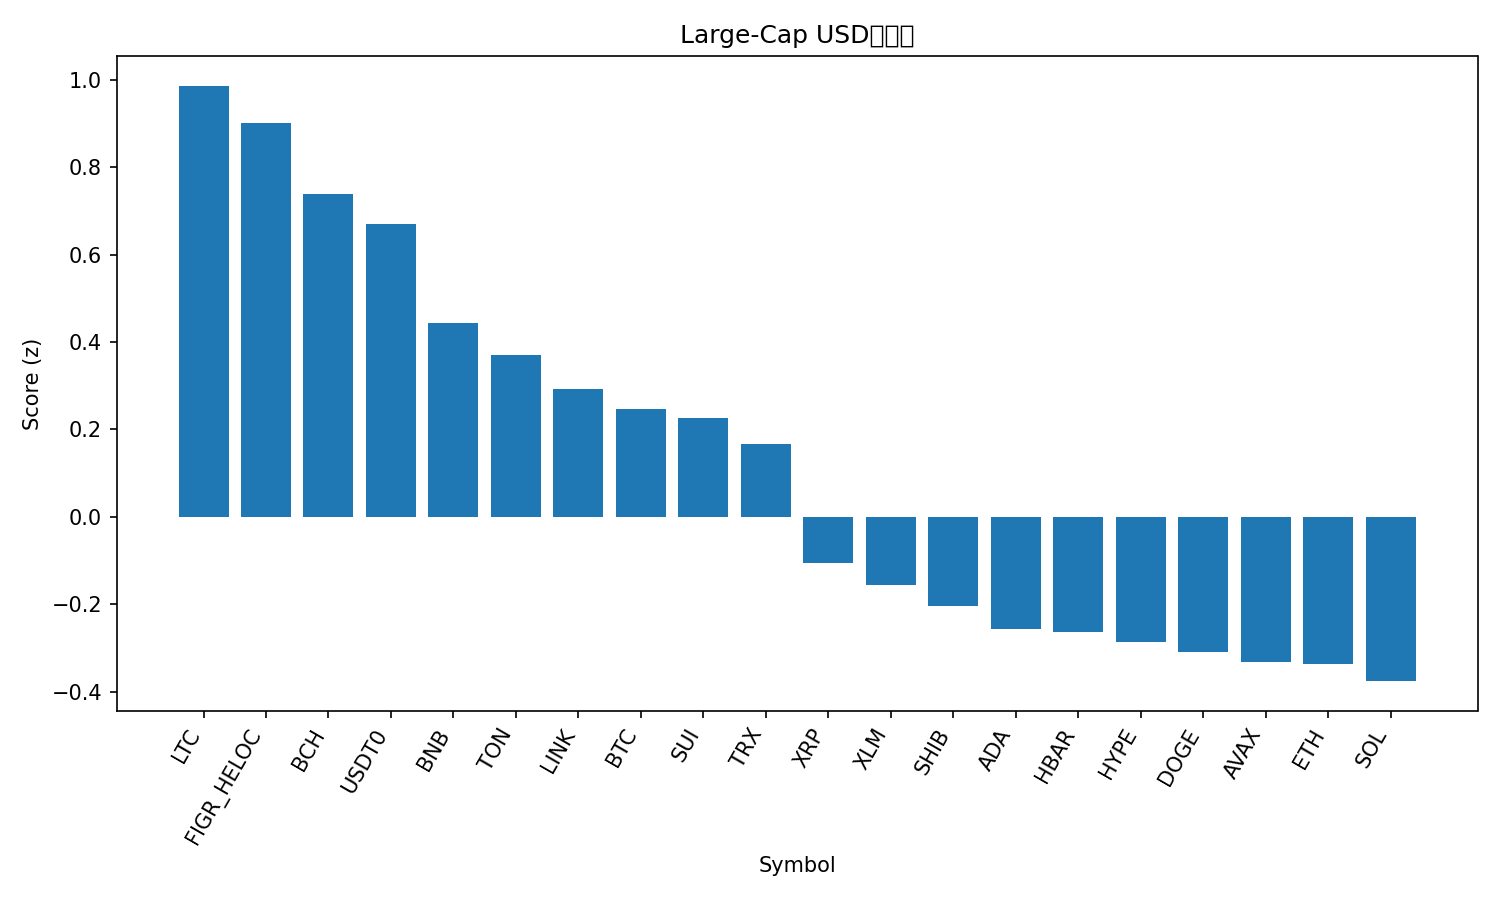

The data file committed next to this chart (first rows):
rank, name, symbol, price, pct_1h, pct_24h, pct_7d, pct_1h_vs_btc, pct_24h_vs_btc, pct_7d_vs_btc, market_cap_rank, market_cap, volume_usd, score
1, Litecoin, LTC, 130.2, -3.319, 9.705, 10.16, -2.025, 10.62, 10.7, 25, 9981193019, 2394746767, 0.9858
2, Figure Heloc, FIGR_HELOC, 1.03, 0.01616, 1.349, 2.176, 1.31, 2.263, 2.713, 17, 13343233619, 121497221, 0.9001
3, Bitcoin Cash, BCH, 591.9, -0.4159, 2.428, -1.403, 0.8782, 3.343, -0.8662, 22, 11799832176, 373060606, 0.7373
4, USDT0, USDT0, 0.9997, -0.03463, -0.05902, -0.05617, 1.26, 0.8554, 0.4802, 31, 7069523576, 650244692, 0.6696
5, BNB, BNB, 1235, -1.578, -0.8785, 8.159, -0.2836, 0.03592, 8.696, 4, 171686347051, 4546349460, 0.4441
6, Toncoin, TON, 2.73, -0.6926, 0.113, -3.182, 0.6015, 1.027, -2.646, 33, 6861173497, 155069203, 0.3695
7, Chainlink, LINK, 22.22, -2.115, 2.832, -0.7032, -0.8205, 3.746, -0.1668, 14, 15063923702, 948880715, 0.2918
8, Bitcoin, BTC, 120319, -1.294, -0.9145, -0.5364, 0.0, 0.0, 0.0, 1, 2398519436020, 65383461195, 0.2468
9, Sui, SUI, 3.42, -1.378, 1.208, -4.272, -0.08398, 2.123, -3.735, 18, 12428090053, 971527568, 0.2266
10, TRON, TRX, 0.3323, -0.9447, -1.318, -3.004, 0.3494, -0.4039, -2.467, 10, 31525550672, 738370780, 0.1671
11, XRP, XRP, 2.79, -1.358, -1.055, -7.736, -0.06403, -0.141, -7.199, 5, 167263249683, 4489035150, -0.1045
12, Stellar, XLM, 0.3773, -1.964, -0.1041, -6.475, -0.6699, 0.8104, -5.938, 19, 12089461836, 231635371, -0.1567
13, Shiba Inu, SHIB, 1.184e-05, -2, -0.9408, -5.324, -0.7058, -0.02635, -4.788, 32, 6989319049, 149651236, -0.2029
14, Cardano, ADA, 0.8033, -2.126, -0.7135, -6.33, -0.8317, 0.201, -5.794, 11, 29377831936, 1221516901, -0.2556
15, Hedera, HBAR, 0.2115, -2.386, -0.6364, -4.625, -1.092, 0.278, -4.088, 26, 8980760513, 242215004, -0.2638
16, Hyperliquid, HYPE, 44.05, -2.528, 1.712, -9.948, -1.233, 2.626, -9.412, 20, 11939720135, 406800982, -0.286
17, Dogecoin, DOGE, 0.2456, -2.705, -0.07421, -4.763, -1.411, 0.8402, -4.227, 8, 37179731003, 2637573597, -0.3084
18, Avalanche, AVAX, 27.81, -1.887, -1.231, -8.947, -0.5929, -0.3165, -8.41, 21, 11860455132, 737044334, -0.3315
19, Ethereum, ETH, 4263, -2.276, -2.118, -4.99, -0.9817, -1.204, -4.454, 2, 513627272021, 35230674026, -0.3369
20, Solana, SOL, 218.5, -2.474, -1.374, -5.318, -1.18, -0.4599, -4.781, 6, 119682599408, 6566897619, -0.3754
21, Mantle, MNT, 2.08, -6.433, -16, 7.166, -5.139, -15.08, 7.702, 34, 6831355503, 549203604, -2.478
